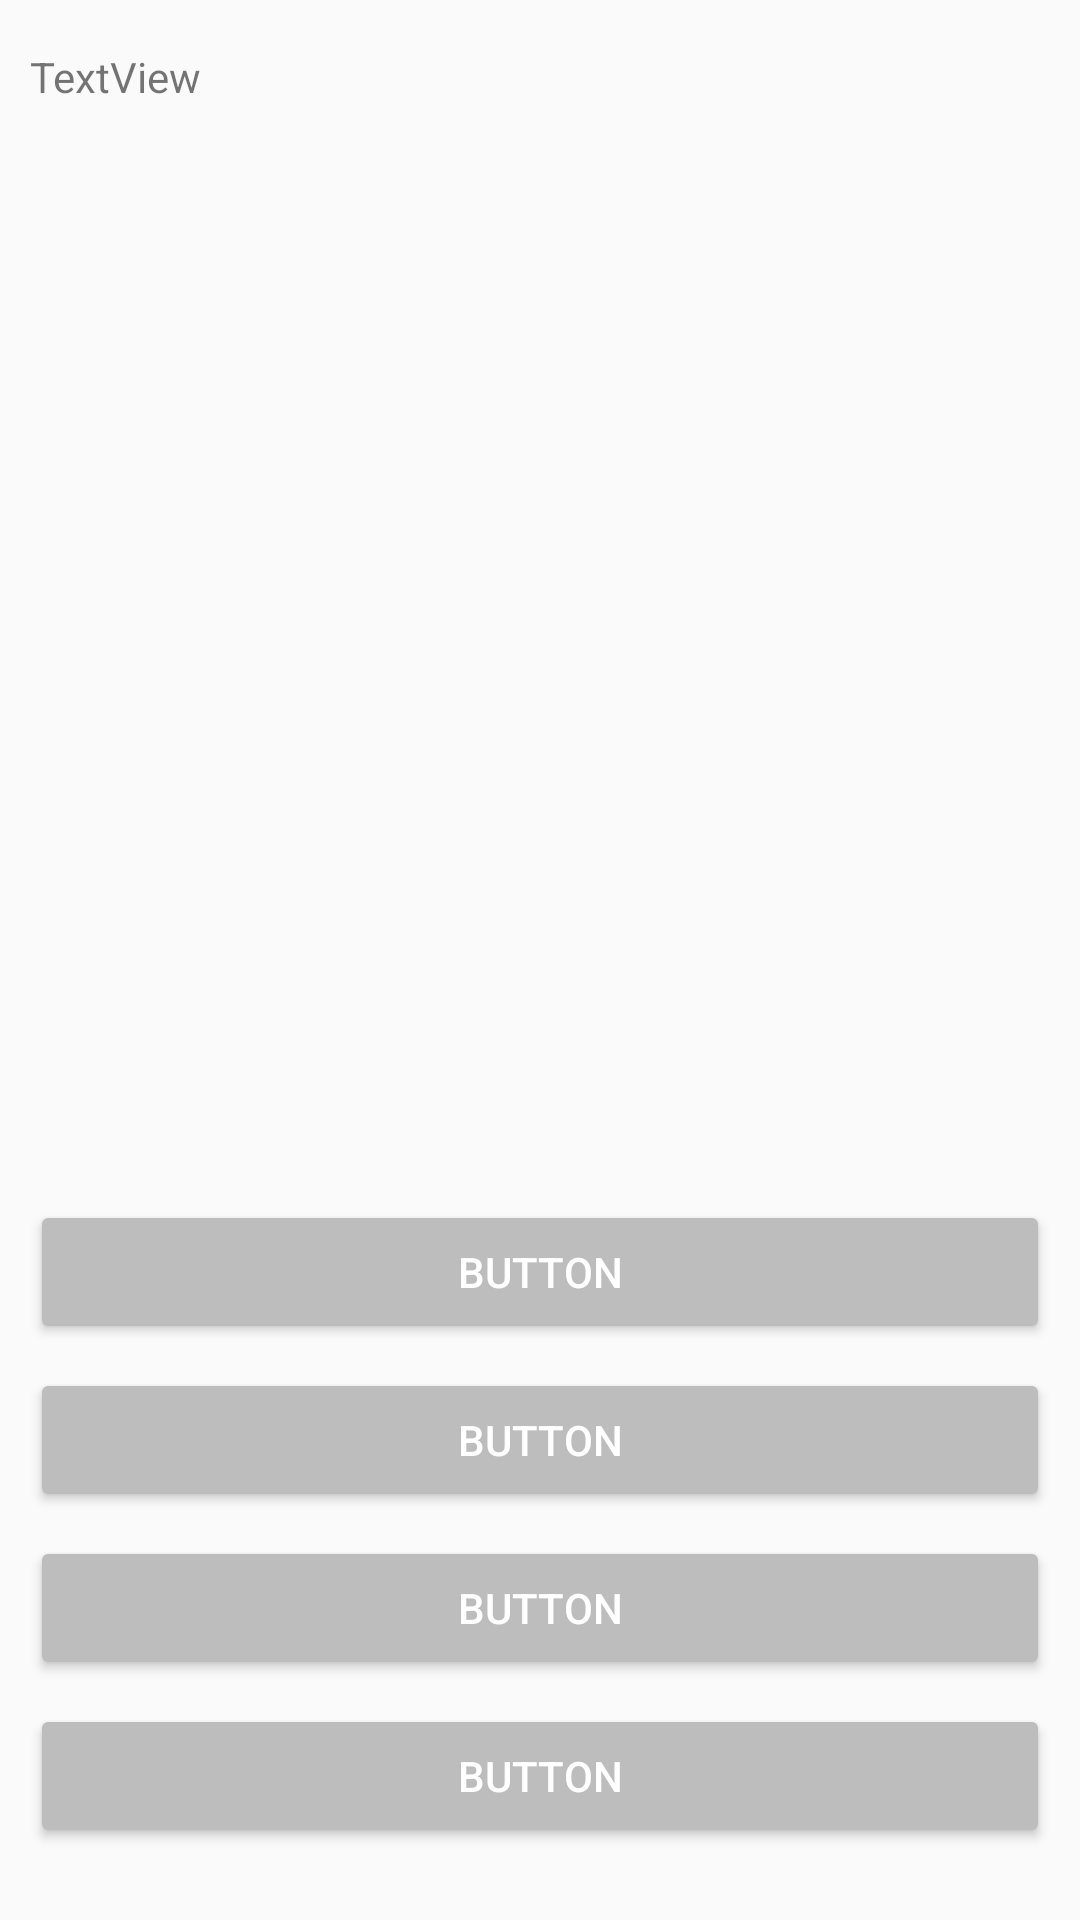

Write the Android layout XML for this screen, with the resource values it uses.
<!-- AndroidManifest.xml: application theme AppTheme -->
<!-- res/layout/activity_play.xml -->
<?xml version="1.0" encoding="utf-8"?>
<androidx.constraintlayout.widget.ConstraintLayout xmlns:android="http://schemas.android.com/apk/res/android"
    xmlns:app="http://schemas.android.com/apk/res-auto"
    xmlns:tools="http://schemas.android.com/tools"
    android:layout_width="match_parent"
    android:layout_height="match_parent"
    android:paddingStart="10dp"
    android:paddingEnd="10dp"
    tools:context=".PlayActivity">

    <Button
        android:id="@+id/choice1"
        android:layout_width="match_parent"
        android:layout_height="wrap_content"
        android:layout_marginBottom="192dp"
        android:text="Button"
        android:theme="@style/AppTheme.Button"
        app:layout_constraintBottom_toBottomOf="parent"
        app:layout_constraintEnd_toEndOf="parent"
        app:layout_constraintStart_toStartOf="parent" />

    <Button
        android:id="@+id/choice2"
        android:layout_width="match_parent"
        android:layout_height="wrap_content"
        android:layout_marginBottom="136dp"
        android:text="Button"
        android:theme="@style/AppTheme.Button"
        app:layout_constraintBottom_toBottomOf="parent"
        app:layout_constraintEnd_toEndOf="parent"
        app:layout_constraintStart_toStartOf="parent" />

    <Button
        android:id="@+id/choice3"
        android:layout_width="match_parent"
        android:layout_height="wrap_content"
        android:layout_marginBottom="80dp"
        android:text="Button"
        android:theme="@style/AppTheme.Button"
        app:layout_constraintBottom_toBottomOf="parent"
        app:layout_constraintEnd_toEndOf="parent"
        app:layout_constraintHorizontal_bias="0.2"
        app:layout_constraintStart_toStartOf="parent" />

    <Button
        android:id="@+id/choice4"
        android:layout_width="match_parent"
        android:layout_height="wrap_content"
        android:layout_marginBottom="24dp"
        android:text="Button"
        android:theme="@style/AppTheme.Button"
        app:layout_constraintBottom_toBottomOf="parent"
        app:layout_constraintEnd_toEndOf="parent"
        app:layout_constraintHorizontal_bias="0.51"
        app:layout_constraintStart_toStartOf="parent" />

    <TextView
        android:id="@+id/question"
        android:layout_width="0dp"
        android:layout_height="479dp"
        android:layout_marginTop="16dp"
        android:text="TextView"
        android:textSize="14sp"
        app:layout_constraintEnd_toEndOf="parent"
        app:layout_constraintStart_toStartOf="parent"
        app:layout_constraintTop_toTopOf="parent" />

</androidx.constraintlayout.widget.ConstraintLayout>
<!-- resources referenced by this layout -->
<resources>
  <style name="AppTheme.Button" parent="Widget.AppCompat.Button">
          <item name="colorButtonNormal">#bdbdbd</item>
          <item name="android:textColor">#fff</item>
      </style>
  <style name="AppTheme" parent="Theme.AppCompat.Light.DarkActionBar">
          
          <item name="colorPrimary">#ebb414</item>
          <item name="colorPrimaryDark">#ebb414</item>
          <item name="colorAccent">#ebb414</item>
      </style>
</resources>
